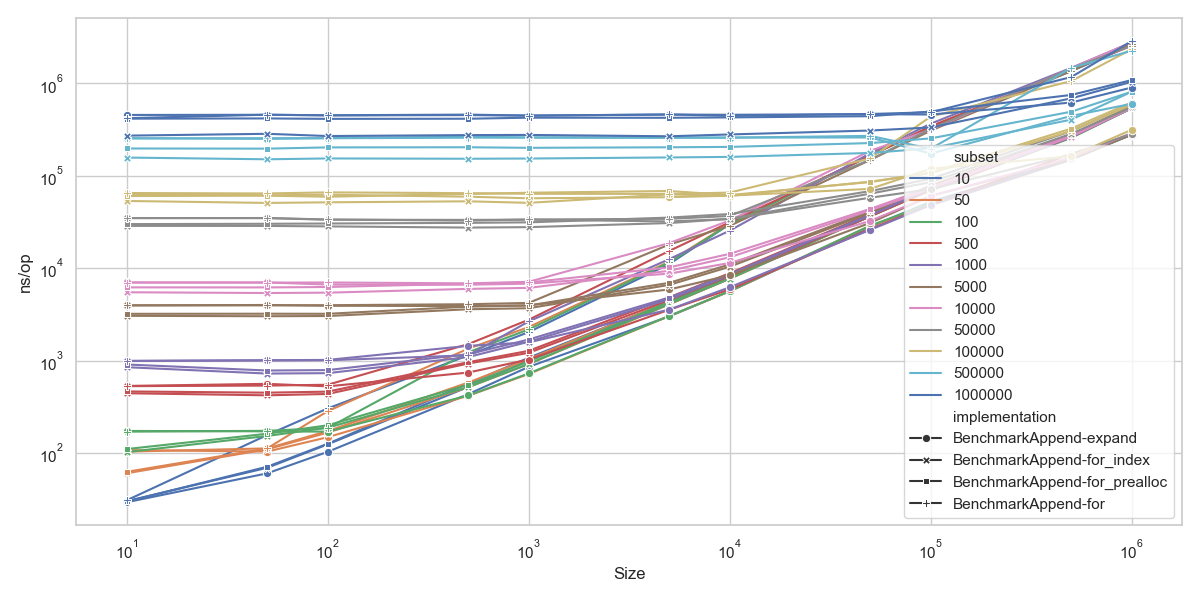

Data behind this chart, as committed beside it:
goos: darwin
goarch: arm64
pkg: github.com/lunemec/go-rule-of-thumb…
cpu: Apple M1
, BenchmarkAppend-expand.txt, , BenchmarkAppend-for_index.txt, , , , BenchmarkAppend-for_prealloc.txt, , , , BenchmarkAppend-for.txt, , , 
, sec/op, CI, sec/op, CI, vs base, P, sec/op, CI, vs base, P, sec/op, CI, vs base, P
Append/size=10_subset=10-8, 2.9365e-08, 1%, 2.9905e-08, 1%, +1.84%, p=0.005 n=10, 3.0115e-08, 1%, +2.55%, p=0.004 n=10, 3.122e-08, 1%, +6.32%, p=0.001 n=10
Append/size=50_subset=10-8, 5.9155e-08, 1%, 6.8415e-08, 1%, +15.65%, p=0.000 n=10, 7.0105e-08, 2%, +18.51%, p=0.000 n=10, 1.5820000000000003e-07, 1%, +167.43%, p=0.000 n=10
Append/size=100_subset=10-8, 1.0165e-07, 1%, 1.2230000000000003e-07, 2%, +20.31%, p=0.000 n=10, 1.2594999999999999e-07, 2%, +23.91%, p=0.000 n=10, 3.1155e-07, 1%, +206.49%, p=0.000 n=10
Append/size=500_subset=10-8, 4.3390000000000004e-07, 2%, 5.1355e-07, 1%, +18.36%, p=0.000 n=10, 5.618000000000001e-07, 1%, +29.48%, p=0.000 n=10, 1.1575000000000001e-06, 1%, +166.77%, p=0.000 n=10
Append/size=1000_subset=10-8, 8.380500000000001e-07, 3%, 9.932e-07, 1%, +18.51%, p=0.000 n=10, 1.075e-06, 1%, +28.27%, p=0.000 n=10, 2.0585e-06, 1%, +145.63%, p=0.000 n=10
Append/size=5000_subset=10-8, 3.0055000000000003e-06, 3%, 4.093e-06, 1%, +36.18%, p=0.000 n=10, 4.371e-06, 1%, +45.43%, p=0.000 n=10, 1.0995e-05, 1%, +265.83%, p=0.000 n=10
Append/size=10000_subset=10-8, 5.5855e-06, 3%, 7.910500000000002e-06, 3%, +41.63%, p=0.000 n=10, 8.193000000000001e-06, 1%, +46.68%, p=0.000 n=10, 2.9483500000000003e-05, 1%, +427.86%, p=0.000 n=10
Append/size=50000_subset=10-8, 2.89865e-05, 1%, 3.6403500000000005e-05, 1%, +25.59%, p=0.000 n=10, 3.86195e-05, 2%, +33.23%, p=0.000 n=10, 0.0001624, 1%, +460.11%, p=0.000 n=10
Append/size=100000_subset=10-8, 5.3767e-05, 7%, 7.316150000000001e-05, 3%, +36.07%, p=0.000 n=10, 7.59875e-05, 2%, +41.33%, p=0.000 n=10, 0.0003466, 2%, +544.63%, p=0.000 n=10
Append/size=500000_subset=10-8, 0.0001588, 3%, 0.0002791, 5%, +75.79%, p=0.000 n=10, 0.0002764, 2%, +74.12%, p=0.000 n=10, 0.001369, 5%, +762.59%, p=0.000 n=10
Append/size=1000000_subset=10-8, 0.0003239, 4%, 0.0005803, 5%, +79.19%, p=0.000 n=10, 0.0005761, 2%, +77.90%, p=0.000 n=10, 0.002633, 2%, +712.92%, p=0.000 n=10
Append/size=10_subset=50-8, 1.0785e-07, 3%, 5.8875e-08, 1%, -45.41%, p=0.000 n=10, 6.069e-08, 1%, -43.73%, p=0.000 n=10, 1.0045e-07, 2%, -6.86%, p=0.000 n=10
Append/size=50_subset=50-8, 1.0225e-07, 1%, 1.08e-07, 1%, +5.62%, p=0.000 n=10, 1.111e-07, 1%, +8.66%, p=0.000 n=10, 1.102e-07, 1%, +7.78%, p=0.000 n=10
Append/size=100_subset=50-8, 1.478e-07, 1%, 1.6240000000000002e-07, 1%, +9.88%, p=0.000 n=10, 1.6669999999999998e-07, 2%, +12.79%, p=0.000 n=10, 2.7965000000000005e-07, 2%, +89.21%, p=0.000 n=10
Append/size=500_subset=50-8, 4.1335000000000003e-07, 1%, 5.115000000000001e-07, 1%, +23.75%, p=0.000 n=10, 5.4e-07, 1%, +30.64%, p=0.000 n=10, 1.3345e-06, 1%, +222.85%, p=0.000 n=10
Append/size=1000_subset=50-8, 7.160500000000001e-07, 2%, 8.989500000000001e-07, 1%, +25.54%, p=0.000 n=10, 9.7405e-07, 1%, +36.03%, p=0.000 n=10, 2.274e-06, 1%, +217.58%, p=0.000 n=10
Append/size=5000_subset=50-8, 3.0745e-06, 2%, 4.045e-06, 2%, +31.57%, p=0.000 n=10, 4.322e-06, 1%, +40.58%, p=0.000 n=10, 1.1519000000000001e-05, 1%, +274.66%, p=0.000 n=10
Append/size=10000_subset=50-8, 5.6865000000000005e-06, 2%, 7.659e-06, 1%, +34.69%, p=0.000 n=10, 8.058500000000001e-06, 1%, +41.71%, p=0.000 n=10, 2.9926500000000002e-05, 1%, +426.27%, p=0.000 n=10
Append/size=50000_subset=50-8, 2.7187500000000004e-05, 3%, 3.6165000000000004e-05, 4%, +33.02%, p=0.000 n=10, 3.7888e-05, 2%, +39.36%, p=0.000 n=10, 0.0001614, 2%, +493.61%, p=0.000 n=10
Append/size=100000_subset=50-8, 5.2597500000000006e-05, 4%, 7.2734e-05, 3%, +38.28%, p=0.000 n=10, 7.466650000000001e-05, 2%, +41.96%, p=0.000 n=10, 0.0003456, 1%, +557.05%, p=0.000 n=10
Append/size=500000_subset=50-8, 0.0001688, 5%, 0.0002738, 4%, +62.21%, p=0.000 n=10, 0.0002786, 2%, +65.08%, p=0.000 n=10, 0.001429, 7%, +746.81%, p=0.000 n=10
Append/size=1000000_subset=50-8, 0.0002793, 2%, 0.0005404, 2%, +93.50%, p=0.000 n=10, 0.0005901, 2%, +111.30%, p=0.000 n=10, 0.002727, 4%, +876.50%, p=0.000 n=10
Append/size=10_subset=100-8, 1.731e-07, 1%, 9.939500000000001e-08, 1%, -42.58%, p=0.000 n=10, 1.0790000000000001e-07, 1%, -37.67%, p=0.000 n=10, 1.703e-07, 1%, -1.62%, p=0.001 n=10
Append/size=50_subset=100-8, 1.7230000000000003e-07, 1%, 1.4815e-07, 1%, -14.02%, p=0.000 n=10, 1.587e-07, 1%, -7.89%, p=0.000 n=10, 1.7605e-07, 2%, +2.18%, p=0.004 n=10
Append/size=100_subset=100-8, 1.7095e-07, 1%, 1.8330000000000003e-07, 0%, +7.22%, p=0.000 n=10, 1.9525e-07, 1%, +14.21%, p=0.000 n=10, 1.8770000000000002e-07, 2%, +9.80%, p=0.000 n=10
Append/size=500_subset=100-8, 4.1780000000000005e-07, 1%, 5.079499999999999e-07, 2%, +21.58%, p=0.000 n=10, 5.3965e-07, 2%, +29.16%, p=0.000 n=10, 1.235e-06, 1%, +195.60%, p=0.000 n=10
Append/size=1000_subset=100-8, 7.367000000000001e-07, 3%, 8.9795e-07, 1%, +21.89%, p=0.000 n=10, 9.7595e-07, 1%, +32.48%, p=0.000 n=10, 2.176e-06, 1%, +195.37%, p=0.000 n=10
Append/size=5000_subset=100-8, 3.0625000000000003e-06, 15%, 3.995e-06, 2%, +30.45%, p=0.000 n=10, 4.333000000000001e-06, 2%, +41.49%, p=0.000 n=10, 1.1441500000000002e-05, 1%, +273.60%, p=0.000 n=10
Append/size=10000_subset=100-8, 5.5725e-06, 2%, 7.645e-06, 3%, +37.19%, p=0.000 n=10, 8.1765e-06, 2%, +46.73%, p=0.000 n=10, 2.96615e-05, 1%, +432.28%, p=0.000 n=10
Append/size=50000_subset=100-8, 2.7044e-05, 6%, 3.5838000000000005e-05, 1%, +32.52%, p=0.000 n=10, 3.7811999999999996e-05, 2%, +39.82%, p=0.000 n=10, 0.0001632, 2%, +503.29%, p=0.000 n=10
Append/size=100000_subset=100-8, 5.0633e-05, 3%, 7.03425e-05, 2%, +38.93%, p=0.000 n=10, 7.58585e-05, 2%, +49.82%, p=0.000 n=10, 0.0003502, 2%, +591.73%, p=0.000 n=10
Append/size=500000_subset=100-8, 0.0001943, 9%, 0.0002744, 4%, +41.20%, p=0.000 n=10, 0.000275, 2%, +41.53%, p=0.000 n=10, 0.001404, 1%, +622.43%, p=0.000 n=10
Append/size=1000000_subset=100-8, 0.0002861, 3%, 0.0005357, 1%, +87.28%, p=0.000 n=10, 0.0005742, 2%, +100.72%, p=0.000 n=10, 0.002745, 3%, +859.64%, p=0.000 n=10
Append/size=10_subset=500-8, 5.217e-07, 1%, 4.2755000000000004e-07, 2%, -18.05%, p=0.000 n=10, 4.5850000000000004e-07, 1%, -12.11%, p=0.000 n=10, 5.219e-07, 2%, ~, p=0.796 n=10
Append/size=50_subset=500-8, 5.518500000000001e-07, 2%, 4.0770000000000003e-07, 1%, -26.12%, p=0.000 n=10, 4.3910000000000006e-07, 1%, -20.43%, p=0.000 n=10, 5.239e-07, 3%, -5.06%, p=0.000 n=10
Append/size=100_subset=500-8, 5.1655e-07, 2%, 4.2250000000000003e-07, 1%, -18.21%, p=0.000 n=10, 4.5335e-07, 2%, -12.24%, p=0.000 n=10, 5.261999999999999e-07, 1%, +1.87%, p=0.002 n=10
Append/size=500_subset=500-8, 7.339000000000001e-07, 1%, 9.026e-07, 1%, +22.99%, p=0.000 n=10, 9.458000000000001e-07, 1%, +28.87%, p=0.000 n=10, 1.4530000000000001e-06, 0%, +97.98%, p=0.000 n=10
Append/size=1000_subset=500-8, 1.0135000000000001e-06, 1%, 1.193e-06, 2%, +17.71%, p=0.000 n=10, 1.292e-06, 1%, +27.48%, p=0.000 n=10, 2.6785000000000003e-06, 1%, +164.28%, p=0.000 n=10
Append/size=5000_subset=500-8, 3.4555e-06, 2%, 4.4755e-06, 1%, +29.52%, p=0.000 n=10, 4.833000000000001e-06, 2%, +39.86%, p=0.000 n=10, 1.4976500000000001e-05, 1%, +333.41%, p=0.000 n=10
Append/size=10000_subset=500-8, 5.9360000000000004e-06, 3%, 8.072e-06, 1%, +35.98%, p=0.000 n=10, 8.642e-06, 1%, +45.59%, p=0.000 n=10, 2.9298500000000004e-05, 2%, +393.57%, p=0.000 n=10
Append/size=50000_subset=500-8, 2.6287e-05, 8%, 3.54605e-05, 1%, +34.90%, p=0.000 n=10, 3.9184500000000004e-05, 3%, +49.06%, p=0.000 n=10, 0.0001598, 1%, +508.09%, p=0.000 n=10
Append/size=100000_subset=500-8, 5.2316000000000005e-05, 4%, 7.08265e-05, 4%, +35.38%, p=0.000 n=10, 7.629800000000001e-05, 2%, +45.84%, p=0.000 n=10, 0.0003342, 2%, +538.90%, p=0.000 n=10
Append/size=500000_subset=500-8, 0.0001577, 4%, 0.0002752, 4%, +74.48%, p=0.000 n=10, 0.0002769, 2%, +75.51%, p=0.000 n=10, 0.001416, 3%, +797.86%, p=0.000 n=10
Append/size=1000000_subset=500-8, 0.0002905, 15%, 0.0005276, 2%, +81.64%, p=0.000 n=10, 0.0006065, 6%, +108.78%, p=0.000 n=10, 0.002692, 3%, +826.91%, p=0.000 n=10
Append/size=10_subset=1000-8, 1.004e-06, 7%, 8.240500000000001e-07, 1%, -17.92%, p=0.000 n=10, 8.875000000000001e-07, 1%, -11.60%, p=0.000 n=10, 9.849e-07, 3%, -1.90%, p=0.030 n=10
Append/size=50_subset=1000-8, 1.0095e-06, 2%, 7.196000000000001e-07, 3%, -28.72%, p=0.000 n=10, 7.715e-07, 2%, -23.58%, p=0.000 n=10, 9.932999999999999e-07, 2%, -1.60%, p=0.003 n=10
Append/size=100_subset=1000-8, 1.026e-06, 4%, 7.384e-07, 3%, -28.03%, p=0.000 n=10, 7.9325e-07, 1%, -22.69%, p=0.000 n=10, 1.0055e-06, 1%, -2.00%, p=0.041 n=10
Append/size=500_subset=1000-8, 1.4375000000000002e-06, 2%, 1.0995e-06, 4%, -23.51%, p=0.000 n=10, 1.1575000000000001e-06, 3%, -19.48%, p=0.000 n=10, 1.1405000000000001e-06, 1%, -20.66%, p=0.000 n=10
Append/size=1000_subset=1000-8, 1.6e-06, 3%, 1.6205e-06, 3%, ~, p=0.271 n=10, 1.6795000000000002e-06, 1%, +4.97%, p=0.000 n=10, 2.6170000000000005e-06, 1%, +63.56%, p=0.000 n=10
Append/size=5000_subset=1000-8, 3.6275000000000004e-06, 2%, 4.598000000000001e-06, 1%, +26.75%, p=0.000 n=10, 4.814e-06, 2%, +32.71%, p=0.000 n=10, 1.22035e-05, 1%, +236.42%, p=0.000 n=10
Append/size=10000_subset=1000-8, 5.934000000000001e-06, 3%, 8.4865e-06, 3%, +43.01%, p=0.000 n=10, 8.727e-06, 1%, +47.07%, p=0.000 n=10, 2.4969500000000002e-05, 1%, +320.79%, p=0.000 n=10
Append/size=50000_subset=1000-8, 2.60045e-05, 4%, 3.70205e-05, 1%, +42.36%, p=0.000 n=10, 3.8910000000000005e-05, 3%, +49.63%, p=0.000 n=10, 0.0001727, 1%, +563.97%, p=0.000 n=10
Append/size=100000_subset=1000-8, 4.93855e-05, 6%, 7.59965e-05, 1%, +53.88%, p=0.000 n=10, 7.474400000000001e-05, 2%, +51.35%, p=0.000 n=10, 0.0003633, 1%, +635.58%, p=0.000 n=10
Append/size=500000_subset=1000-8, 0.000183, 5%, 0.0002849, 2%, +55.73%, p=0.000 n=10, 0.0002734, 1%, +49.45%, p=0.000 n=10, 0.001487, 3%, +712.49%, p=0.000 n=10
Append/size=1000000_subset=1000-8, 0.0002934, 3%, 0.0005577, 3%, +90.12%, p=0.000 n=10, 0.0005866, 2%, +99.96%, p=0.000 n=10, 0.002792, 3%, +851.80%, p=0.000 n=10
... 315 more rows
